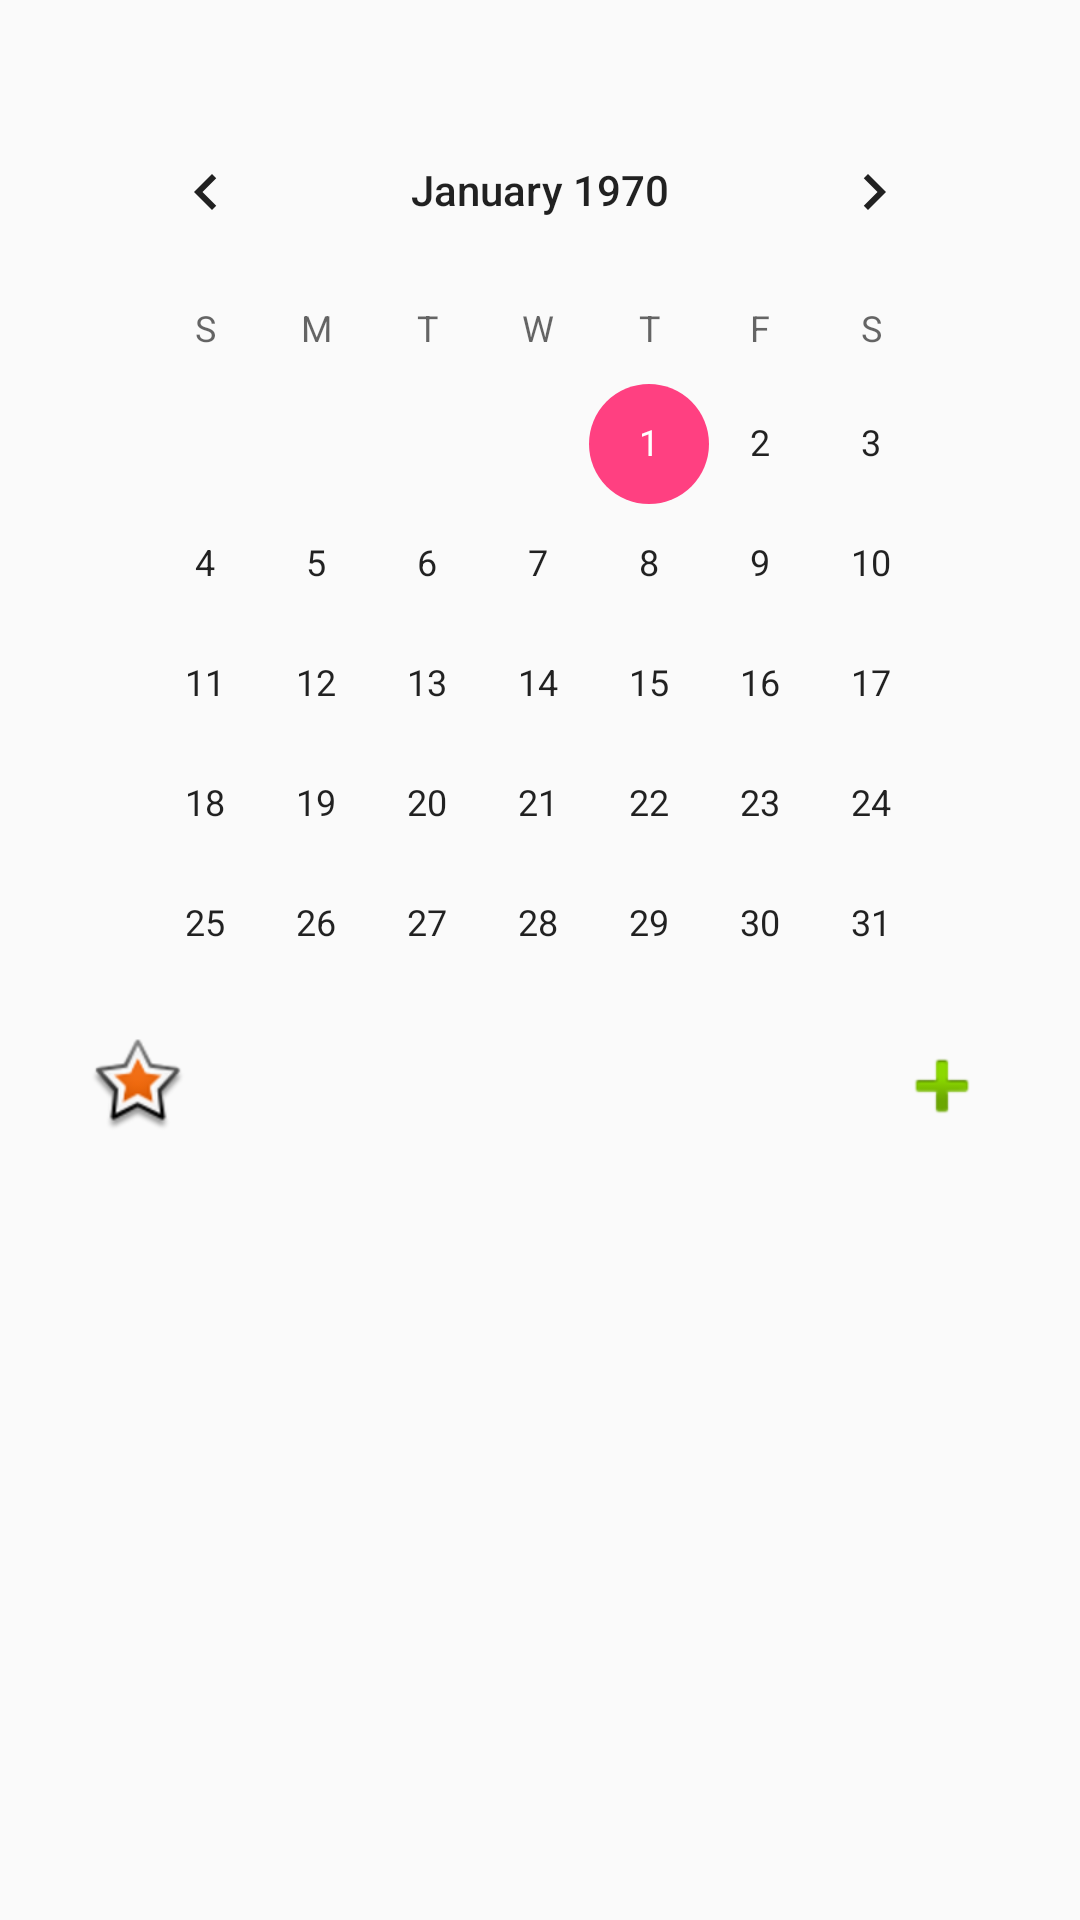

Layout XML and referenced resources for this Android screen:
<!-- AndroidManifest.xml: application theme AppTheme -->
<!-- res/layout/activity_android_calendar_view.xml -->
<?xml version="1.0" encoding="utf-8"?>
<RelativeLayout xmlns:android="http://schemas.android.com/apk/res/android"
    xmlns:app="http://schemas.android.com/apk/res-auto"
    android:orientation="vertical"
    android:layout_width="match_parent"
    android:layout_height="match_parent"
    android:padding="20dp"
    android:background="@drawable/greybacground1"
    >



    <CalendarView
        android:id="@+id/calendar"
        android:layout_margin="10dp"
        android:layout_width="match_parent"
        android:layout_height="wrap_content" />


    <ListView
        android:layout_width="wrap_content"
        android:layout_height="130sp"
        android:id="@+id/listViewId"
        android:layout_below="@+id/calendar"
        android:layout_alignParentLeft="true"
        android:layout_alignParentStart="true">

    </ListView>

    <ImageView
        android:layout_width="wrap_content"
        android:layout_height="wrap_content"
        android:background="@android:drawable/ic_input_add"
        android:onClick="addEvent"
        android:layout_gravity="right"
        android:id="@+id/addEventID"
        android:layout_above="@+id/listViewId"
        android:layout_alignRight="@+id/calendar"
        android:layout_alignEnd="@+id/calendar" />

    <ImageView
        android:layout_width="wrap_content"
        android:layout_height="wrap_content"
        android:id="@+id/deleteEventID"
        android:onClick="deleteEvent"
        android:background="@android:drawable/ic_menu_delete"
        android:layout_marginRight="16dp"
        android:layout_marginEnd="16dp"
        android:layout_above="@+id/listViewId"
        android:layout_toLeftOf="@+id/EditEventId"
        android:layout_toStartOf="@+id/EditEventId"
        android:visibility="invisible"
        />

    <ImageView
        android:layout_width="wrap_content"
        android:layout_height="wrap_content"
        android:visibility="invisible"
        android:id="@+id/EditEventId"
        android:onClick="editEvent"
        android:background="@android:drawable/ic_menu_edit"
        android:layout_alignTop="@+id/addEventID"
        android:layout_alignLeft="@+id/addEventID"
        android:layout_alignStart="@+id/addEventID" />

    <ImageButton
        android:layout_width="wrap_content"
        android:layout_height="wrap_content"
        android:background="@null"
        app:srcCompat="@android:drawable/star_big_on"
        android:id="@+id/star_events"
        android:onClick="openNewCases"
        android:layout_above="@+id/listViewId"
        android:layout_alignLeft="@+id/calendar"
        android:layout_alignStart="@+id/calendar" />
</RelativeLayout>
<!-- resources referenced by this layout -->
<resources>
  <style name="AppTheme" parent="Theme.AppCompat.Light.DarkActionBar">
          
          <item name="colorPrimary">@color/colorPrimary</item>
          <item name="colorPrimaryDark">@color/colorPrimaryDark</item>
          <item name="colorAccent">@color/colorAccent</item>
      </style>
  <color name="colorPrimary">#3F51B5</color>
  <color name="colorPrimaryDark">#303F9F</color>
  <color name="colorAccent">#FF4081</color>
</resources>
